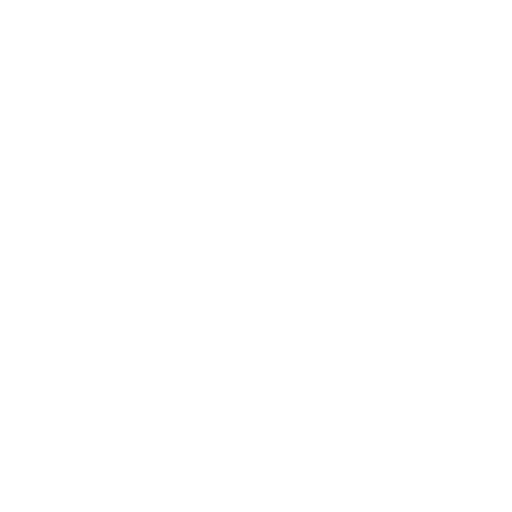
t = 0.00 s
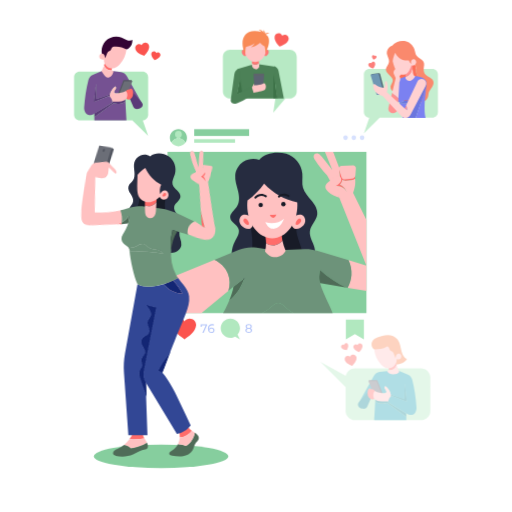
t = 1.80 s
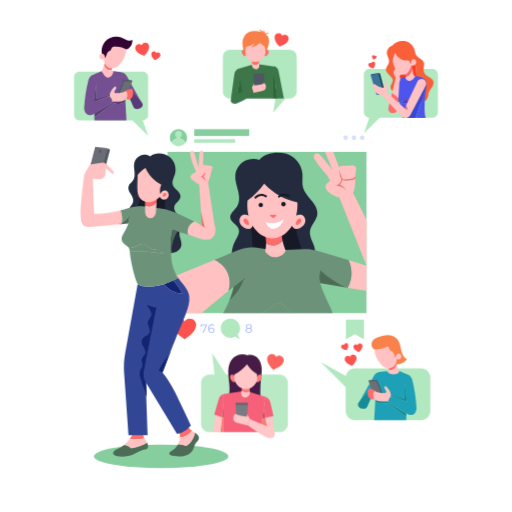
t = 2.36 s
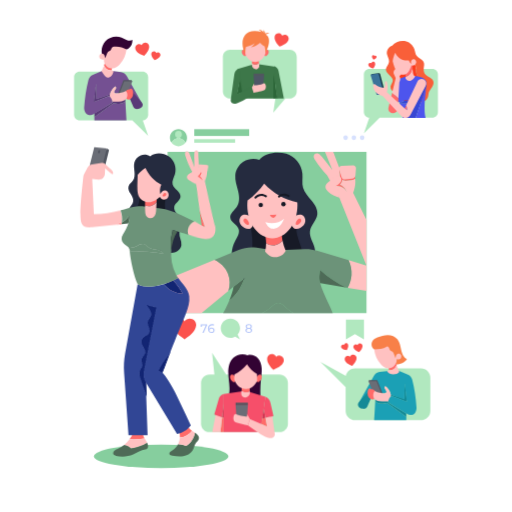
t = 2.93 s
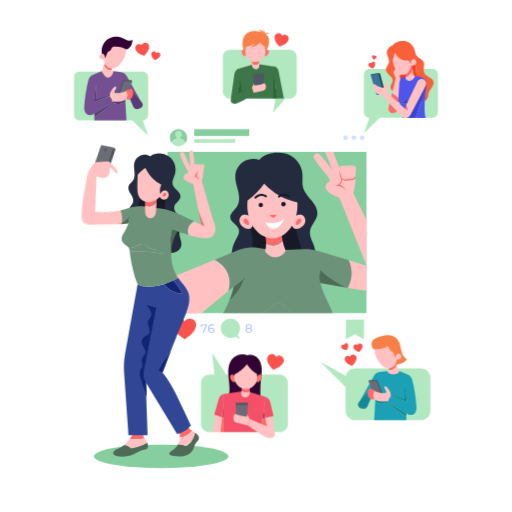
t = 4.05 s
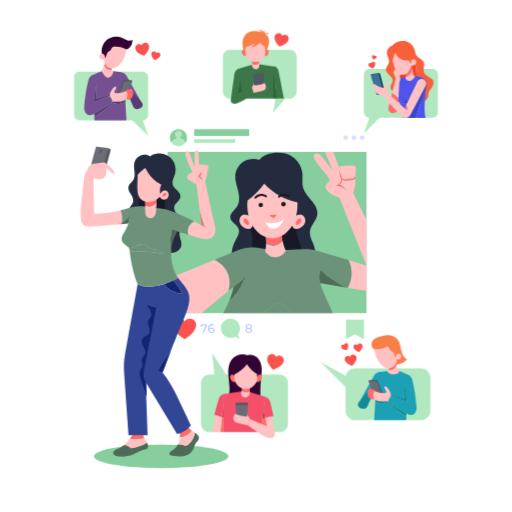
t = 5.18 s

The animated SVG that drew these frames (rendered in a browser with its animation timeline set to each time). Animation: 4 CSS @keyframes rules; one cycle of 6.30 s, repeats indefinitely.

<?xml version="1.0" encoding="utf-8"?>
<!-- Generator: Adobe Illustrator 26.0.1, SVG Export Plug-In . SVG Version: 6.00 Build 0)  -->
<svg version="1.1" xmlns="http://www.w3.org/2000/svg" xmlns:xlink="http://www.w3.org/1999/xlink" x="0px" y="0px"
	 viewBox="0 0 500 500" style="enable-background:new 0 0 500 500;" xml:space="preserve">
<style type="text/css">
	.st0{fill:#FFFFFF;}
	.st1{fill:#86CE9E;}
	.st2{fill:#171A26;}
	.st3{fill:#252B3F;}
	.st4{fill:#B1E8BF;}
	.st5{fill:#D7E1FE;}
	.st6{fill:#FB524D;}
	.st7{fill:none;}
	.st8{fill:#FFC1C1;}
	.st9{fill:#4E6B57;}
	.st10{fill:#6C9379;}
	.st11{fill:#FF6B69;}
	.st12{fill:#B4C5FA;}
	.st13{fill:#525660;}
	.st14{fill:#6A6D76;}
	.st15{fill:#122573;stroke:#122573;stroke-miterlimit:10;}
	.st16{fill:#122573;stroke:#122573;stroke-width:0.9793;stroke-miterlimit:10;}
	.st17{fill:#122573;}
	.st18{fill:#314695;}
	.st19{fill:#6C9379;stroke:#6C9379;stroke-width:0.4981;stroke-miterlimit:10;}
	.st20{fill:#745092;}
	.st21{fill:#593977;}
	.st22{fill:#320333;}
	.st23{fill:#1BA0B5;}
	.st24{fill:#148A96;}
	.st25{fill:#F88048;}
	.st26{fill:#3D7749;}
	.st27{fill:#2D6639;}
	.st28{fill:#4F5666;}
	.st29{fill:#F64F6A;}
	.st30{fill:#D33554;}
	.st31{fill:#FB3C1E;}
	.st32{fill:#F95F39;}
	.st33{fill:#4D55ED;}
	.st34{fill:#3746D3;}
	.st35{fill:#102C3F;}
	.st36{fill:#3C7299;}

	#React1, #React2, #React3, #React4, #React5{
		opacity: 0;
		animation: likers 0.9s forwards;
		
	}

	#React1{animation-delay: 1s;}

	#React2{animation-delay: 1.2s;}

	#React3{animation-delay: 1.4s;}

	#React4{animation-delay: 1.6s;}

	#React5{animation-delay: 1.8s;}


	#Girlhandmove{
		animation: GHR 4.5s infinite;
		transform-origin: 190px 224px;
	}

	#SelfieH{
		animation: GHL 3s infinite;
		transform-origin: 120px 224px;
	}


	@keyframes likers{
		from{
			opacity: 0;
		}
		to{
			opacity: 1;
		}
	}

	@keyframes Appear{
		from{
			transform: translateX(-15px);
			opacity: 0;
		}
		to{
			transform: translateX(0px);
			opacity: 1;
		}
	}

	@keyframes GHR{
		0%{
			transform: rotate(0deg);
		}
		50%{
			transform: rotate(8deg);
		}
		100%{
			transform: rotate(0deg);
		}
	}

	@keyframes GHL{
		0%{
			transform: rotate(0deg);
		}
		50%{
			transform: rotate(5deg);
		}
		100%{
			transform: rotate(0deg);
		}
	}


	#Mainposter{
		opacity:0;
		animation: Appear 2s forwards
	}
</style>
<g id="BACKGROUND">
</g>
<g id="OBJECTS">
	<g>
		<g id="Mainposter">
			<g>
				<rect x="154.74" y="119.88" class="st0" width="212.09" height="224.4"/>
				
					<rect x="182.07" y="129.86" transform="matrix(-1.836970e-16 1 -1 -1.836970e-16 487.7722 -33.7932)" class="st1" width="157.42" height="194.25"/>
				<g>
					<path class="st2" d="M298.35,244.4c-1.36-5.07-3.74-9.87-5.15-14.92c-1.41-5.05-0.56-10.83,1.98-15.5
						c-1.98-2.53-5.36-3.9-8.72-4.3c-3.37-0.4-6.78,0.04-10.14,0.48c-11.56,1.52-22.58,4.36-34.14,5.88
						c5.12,15.54,4.62,32.59-1.39,47.86c-1.16,2.95-2.27,5.94-3.25,8.95c7.24,4.35,16.32,6.88,24.55,7.61
						c11.12,0.98,22.32-3.25,32.16-8.94c-0.01-4.15,0.88-8.19,3.02-11.84C299.97,255.07,299.71,249.47,298.35,244.4z"/>
					<path class="st3" d="M309.88,209.68c0.68-5.05-2.32-9.82-5.58-13.74c-3.26-3.91-7.02-7.72-8.34-12.63
						c-1.2-4.45-0.2-9.18-0.62-13.77c-0.8-8.83-7.36-16.87-15.86-19.43c-8.49-2.56-20.7-0.99-26.24,5.94
						c-5.05-1.82-10.92-1.15-15.43,1.75c-4.51,2.9-7.56,7.97-8,13.31c-0.43,5.2,1.45,10.26,2.71,15.33
						c1.25,5.06,1.8,10.77-0.99,15.18c-2.39,3.77-7.17,6.79-6.58,11.21c0.61,4.53,6.55,6.47,8.09,10.77
						c1.44,4.03-1.45,8.15-3.43,11.94c-3.81,7.3-4.43,16.2-1.67,23.95c1.97,5.53,6.09,9.97,11.22,13.34c0.89-3.01,1.91-6,2.97-8.95
						c5.51-15.27,5.96-32.32,1.27-47.86c10.59-1.52,20.69-4.36,31.28-5.88c3.08-0.44,6.21-0.88,9.29-0.48
						c3.09,0.4,6.18,1.77,7.99,4.3c-2.33,4.67-3.11,10.45-1.81,15.5c1.3,5.05,3.47,9.85,4.72,14.92c1.25,5.07,1.48,10.67-0.99,15.27
						c-1.96,3.66-2.78,7.7-2.77,11.84c2.83-1.79,5.54-3.71,8.09-5.67c7.26-5.59,10.54-15.85,7.87-24.61
						c-1.57-5.16-5.02-10.07-4.33-15.42C303.51,219.93,309.08,215.55,309.88,209.68z"/>
				</g>
				<g>
					<g>
						<path class="st1" d="M173.06,135.13c0.25-0.04,0.43-0.25,0.43-0.5v-1.04h1.66v1.04c0,0.25,0.19,0.46,0.43,0.5
							c2.44,0.42,4.48,2.04,5.52,4.25c0.98-1.37,1.57-3.05,1.57-4.87c0-4.62-3.74-8.36-8.36-8.36c-4.62,0-8.36,3.74-8.36,8.36
							c0,1.82,0.59,3.49,1.57,4.87C168.58,137.17,170.62,135.55,173.06,135.13z"/>
						<path class="st4" d="M174.33,142.87c2.8,0,5.27-1.38,6.79-3.49c-1.04-2.21-3.08-3.83-5.52-4.25c-0.25-0.04-0.43-0.25-0.43-0.5
							v-1.04h-1.66v1.04c0,0.25-0.19,0.46-0.43,0.5c-2.44,0.42-4.48,2.04-5.52,4.25C169.06,141.49,171.53,142.87,174.33,142.87z"/>
					</g>
					<circle class="st4" cx="174.33" cy="131.2" r="3.31"/>
				</g>
				<rect x="189.72" y="126.15" class="st1" width="53.6" height="6.61"/>
				<rect x="189.72" y="135.9" class="st4" width="39.89" height="3.48"/>
				<g>
					<circle class="st5" cx="337.52" cy="134.49" r="2.23"/>
					<circle class="st5" cx="345.61" cy="134.49" r="2.23"/>
					<circle class="st5" cx="353.7" cy="134.49" r="2.23"/>
				</g>
				<path class="st6" d="M185.37,311.09c-2.1,0-3.95,1.05-5.07,2.65c-1.12-1.6-2.97-2.65-5.07-2.65c-3.42,0-6.19,2.77-6.19,6.19
					c0,0.27,0.02,0.54,0.06,0.8c0.59,6.07,7.64,10.94,11.21,13.32c3.56-2.37,10.62-7.25,11.21-13.32c0.03-0.26,0.06-0.53,0.06-0.8
					C191.56,313.86,188.79,311.09,185.37,311.09z"/>
				<path class="st4" d="M232.06,326.75c1.48-1.66,2.38-3.85,2.38-6.25c0-5.2-4.21-9.41-9.41-9.41s-9.41,4.21-9.41,9.41
					c0,5.2,4.21,9.41,9.41,9.41c1.69,0,3.28-0.45,4.65-1.23l4.76,2.72L232.06,326.75z"/>
				<polygon class="st4" points="355.43,331.4 346.64,326.27 337.85,331.4 337.85,312.15 355.43,312.15 				"/>
				<g>
					<path class="st7" d="M338.53,280.87c0.29,0.13,0.59,0.26,0.88,0.39c0.04-0.07,0.08-0.15,0.12-0.22L338.53,280.87z"/>
					<path class="st8" d="M343.27,268.69c-0.29,4.33-1.6,8.57-3.74,12.34l18.38,3.13V259.4l-17.49-5.27
						C342.59,258.64,343.6,263.7,343.27,268.69z"/>
					<path class="st9" d="M238.78,271.52l-10.65,8.32c-0.69,4.41-2.46,9.44-4.33,13.88C230.77,287.92,236.21,279.95,238.78,271.52z"
						/>
					<path class="st8" d="M222.61,267.14c-2.4-5.96-7.28-10.82-13.15-13.4l-45.94,18.79v33.17h33.27l26.33-21.73
						C224.87,278.51,224.75,272.45,222.61,267.14z"/>
					<path class="st10" d="M343.27,268.69c0.34-4.99-0.68-10.05-2.85-14.56l-30.95-9.32c-3.83-1.15-7.83-1.66-11.84-1.51
						l-29.62,1.14l-17.48-2.54c-5.88-0.85-11.88-0.12-17.38,2.13l-23.68,9.69c5.87,2.58,10.76,7.44,13.15,13.4
						c2.14,5.32,2.25,11.38,0.51,16.83l5.01-4.13l10.65-8.32c-2.57,8.43-8.02,16.4-14.98,22.2c-2.8,6.65-5.82,11.99-5.82,11.99
						h37.92c3.31-1.5,6.39-3.49,9.08-5.93c1.94-1.76,3.95-3.86,6.57-4.02c3.23-0.19,5.72,2.61,8.05,4.85
						c2.09,2.01,4.46,3.71,7.01,5.09h38.36c-1.98-5.68-10.9-22.27-12.14-29.21c-2.23-5.2,0-12.63,0-12.63
						c7.62,7.04,16.3,12.8,25.7,17.01l1,0.17C341.67,277.26,342.98,273.02,343.27,268.69z"/>
					<path class="st9" d="M312.83,276.49l25.7,4.38c-9.4-4.21-18.08-9.97-25.7-17.01C312.83,263.86,310.61,271.29,312.83,276.49z"/>
					<path class="st10" d="M271.55,295.76c-2.62,0.15-4.63,2.26-6.57,4.02c-2.69,2.44-5.77,4.43-9.08,5.93h30.71
						c-2.55-1.38-4.92-3.09-7.01-5.09C277.26,298.37,274.77,295.57,271.55,295.76z"/>
				</g>
				<g>
					<g>
						<path class="st11" d="M268.11,239.49c2.82-0.36,5.36-1.97,7.36-3.99c0.16-0.16,0.29-0.34,0.44-0.5
							c-0.63-3.18-0.88-6.41-0.52-9.53c-5.12,0.05-12.41,0.35-17.53,0.4c1.34,3.67,2.01,7.57,2.02,11.48
							C262.34,238.89,265.25,239.85,268.11,239.49z"/>
						<path class="st8" d="M275.47,235.5c-1.99,2.03-4.54,3.64-7.36,3.99c-2.87,0.36-5.77-0.61-8.23-2.15
							c0.01,2.74-0.29,5.48-0.95,8.15c2.16,3.5,6.06,5.8,10.17,5.65c4.11-0.15,8.05-2.63,9.95-6.27c-1.33-3.11-2.46-6.46-3.15-9.87
							C275.76,235.16,275.63,235.34,275.47,235.5z"/>
					</g>
					<g>
						<g>
							<g>
								<path class="st8" d="M238.76,222.56c2,1.04,4.59,1.42,6.43,0.11c1.26-0.89,1.95-2.45,2.02-3.99
									c0.07-1.54-0.42-3.07-1.14-4.43c-0.84-1.59-2.03-3.02-3.59-3.91c-1.56-0.89-3.51-1.17-5.18-0.5
									c-2.49,0.99-3.84,3.99-3.38,6.63C234.39,219.12,236.38,221.32,238.76,222.56z"/>
								<path class="st11" d="M242.38,219.54c-0.52,0-1.2-0.19-1.8-0.5c-1.46-0.76-2.54-2.03-2.75-3.25
									c-0.17-0.98,0.37-2.04,0.94-2.27c0.14-0.06,0.31-0.08,0.5-0.08c0.4,0,0.86,0.13,1.25,0.35c0.77,0.44,1.47,1.24,2.05,2.32
									c0.48,0.9,0.71,1.73,0.68,2.39c-0.02,0.5-0.24,0.86-0.35,0.94C242.81,219.5,242.62,219.54,242.38,219.54L242.38,219.54z"/>
							</g>
							<g>
								<path class="st8" d="M293.29,222.56c-2,1.04-4.59,1.42-6.43,0.11c-1.26-0.89-1.95-2.45-2.02-3.99
									c-0.07-1.54,0.42-3.07,1.14-4.43c0.84-1.59,2.03-3.02,3.59-3.91c1.56-0.89,3.51-1.17,5.18-0.5
									c2.49,0.99,3.84,3.99,3.38,6.63C297.66,219.12,295.67,221.32,293.29,222.56z"/>
								<path class="st11" d="M289.67,219.54c0.52,0,1.2-0.19,1.8-0.5c1.46-0.76,2.54-2.03,2.75-3.25c0.17-0.98-0.37-2.04-0.94-2.27
									c-0.14-0.06-0.31-0.08-0.5-0.08c-0.4,0-0.86,0.13-1.25,0.35c-0.77,0.44-1.47,1.24-2.05,2.32c-0.48,0.9-0.71,1.73-0.68,2.39
									c0.02,0.5,0.24,0.86,0.35,0.94C289.24,219.5,289.43,219.54,289.67,219.54L289.67,219.54z"/>
							</g>
						</g>
						<g>
							<path class="st8" d="M258.01,179.26c-4.48,6.32-9.98,11.9-16.2,16.52c-0.18,1.57-0.28,3.18-0.28,4.81
								c0,17.71,10.96,32.07,24.48,32.07c13.52,0,24.48-14.36,24.48-32.07c0-0.99-0.04-1.98-0.11-2.95
								C278.05,194.96,266.68,188.51,258.01,179.26z"/>
							<g>
								<circle class="st2" cx="254.69" cy="200.15" r="2.17"/>
								<circle class="st2" cx="276.82" cy="199.3" r="2.17"/>
								<path class="st11" d="M269.99,209.66c-2.15,0.08-4.29,0.17-6.44,0.25c0.4,0.68,0.69,1.35,1.28,1.88
									c0.59,0.53,1.36,0.89,2.15,0.84c0.74-0.05,1.41-0.47,1.92-1C269.42,211.09,269.62,210.3,269.99,209.66z"/>
								<path class="st0" d="M277.64,213.54c-4.95,4.3-12.31,5.63-18.45,3.33c1.42,3.14,3.7,6.14,7.13,6.49
									c2.66,0.27,5.28-1.06,7.18-2.95C275.41,218.53,276.38,215.9,277.64,213.54z"/>
								<g>
									<path class="st2" d="M250.14,193.65c2.43-2.79,6.08-3.24,9.12-1.14c1.05,0.73,2.04-0.99,1-1.71
										c-3.73-2.58-8.55-1.97-11.52,1.45C247.91,193.21,249.3,194.62,250.14,193.65L250.14,193.65z"/>
								</g>
								<g>
									<path class="st2" d="M273.15,192.72c2.4-2.22,5.62-2.32,8.25-0.46c1.05,0.74,2.03-0.98,1-1.71
										c-3.37-2.39-7.64-2.01-10.65,0.77C270.81,192.19,272.21,193.58,273.15,192.72L273.15,192.72z"/>
								</g>
							</g>
						</g>
					</g>
				</g>
				<g>
					<g>
						<path class="st11" d="M334.71,183.32c2.02,1.2,3.62,3.08,4.48,5.26c-1.12-3.67-3.87-6.94-7.34-8.57
							c1.54-1.02,2.47-2.88,2.45-4.73c0.62,0.7,1.46,1.12,2.39,1.19c1.47,0.1,2.93-0.21,4.4-0.26c1.48-0.05,2.98-0.17,4.33-0.78
							c0.55-0.25,1.06-0.59,1.49-1.01l-0.84-8.18l-14.66-0.22l0.74,7.76l-7.63,6.6l1.63,2.99l1.89-1.79
							C330.37,181.29,332.69,182.12,334.71,183.32z"/>
						<path class="st8" d="M331.41,166.03l14.66,0.22l-0.18-1.7l-13.75,1.36l-6.69-17.62h-8.05l7.3,17.81
							c-3.39-4.27-6.79-8.54-10.18-12.82c-0.94-1.18-1.92-2.4-3.27-3.07c-1.35-0.67-3.18-0.62-4.17,0.52
							c-0.71,0.82-0.83,2.02-0.57,3.07c0.26,1.05,0.85,1.99,1.45,2.89c3.38,5.13,7.3,10.11,11.56,14.54l5,9.16l7.63-6.6
							L331.41,166.03z"/>
						<path class="st8" d="M344.91,188.32l0.95-2.97c1.09-3.43,1.46-7.05,1.09-10.62l-0.03-0.3c-0.44,0.41-0.95,0.76-1.49,1.01
							c-1.35,0.61-2.85,0.73-4.33,0.78c-1.48,0.05-2.93,0.36-4.4,0.26c-0.93-0.07-1.77-0.49-2.39-1.19c0.01,1.85-0.92,3.7-2.45,4.73
							c3.47,1.64,6.22,4.91,7.34,8.57c-0.86-2.18-2.46-4.06-4.48-5.26c-2.02-1.2-4.34-2.02-6.67-1.73l-1.89,1.79l5.25,9.61
							l26.5,66.41v-44.62L344.91,188.32z"/>
					</g>
					<path class="st8" d="M331.41,166.03l2.18,6.89c0.46,1.47,1.89,2.41,3.43,2.27l6.79-0.66c1.79-0.17,3.19-1.61,3.33-3.4
						l0.52-6.84c0.12-1.63-1.22-3-2.85-2.91l-11.34,0.64c-1.45,0.08-2.5,1.41-2.25,2.83L331.41,166.03z"/>
					<path class="st8" d="M331.41,192.99c-3.91-1.11-7.75-3.04-10.78-5.74c-1.5-1.34-2.95-3.1-2.79-5.1
						c0.15-1.85,1.63-3.29,3.05-4.49c1.77-1.5,3.59-2.92,5.48-4.27c1.48-1.06,3.31-2.11,5.01-1.46c2.01,0.76,2.48,3.6,1.48,5.5
						c-1,1.9-2.95,3.08-4.81,4.15L331.41,192.99z"/>
				</g>
				<g>
					<path class="st12" d="M202.32,316.71v0.81l-3.36,7.51h-1.26l3.29-7.29h-3.8v1.49h-1.14v-2.52H202.32z"/>
					<path class="st12" d="M209.57,322.5c0,1.61-1.3,2.63-2.95,2.63c-2.23,0-3.49-1.5-3.49-4.15c0-2.84,1.6-4.36,3.93-4.36
						c0.78,0,1.53,0.15,2.07,0.49l-0.45,0.93c-0.43-0.29-1-0.39-1.59-0.39c-1.69,0-2.77,1.06-2.77,3.14c0,0.1,0,0.19,0.01,0.3
						c0.48-0.71,1.36-1.09,2.39-1.09C208.37,319.98,209.57,320.97,209.57,322.5z M208.42,322.55c0-0.97-0.74-1.6-1.9-1.6
						c-1.13,0-1.91,0.7-1.91,1.62c0,0.86,0.69,1.6,1.97,1.6C207.66,324.16,208.42,323.54,208.42,322.55z"/>
				</g>
				<g>
					<path class="st12" d="M246.3,322.68c0,1.51-1.28,2.45-3.32,2.45c-2.02,0-3.29-0.94-3.29-2.45c0-0.95,0.52-1.65,1.46-2.01
						c-0.76-0.36-1.16-0.97-1.16-1.79c0-1.39,1.2-2.26,3-2.26c1.81,0,3.02,0.87,3.02,2.26c0,0.82-0.42,1.44-1.18,1.79
						C245.77,321.04,246.3,321.73,246.3,322.68z M245.11,322.64c0-0.92-0.81-1.49-2.13-1.49c-1.32,0-2.1,0.57-2.1,1.49
						c0,0.94,0.78,1.52,2.1,1.52C244.3,324.16,245.11,323.58,245.11,322.64z M241.16,318.92c0,0.82,0.68,1.33,1.82,1.33
						c1.15,0,1.85-0.51,1.85-1.33c0-0.83-0.74-1.34-1.85-1.34C241.86,317.58,241.16,318.09,241.16,318.92z"/>
				</g>
			</g>
			<g>
				<ellipse class="st1" cx="157.39" cy="445.57" rx="65.64" ry="11.47"/>
				<g>
					<g>
						<path class="st3" d="M175.26,227.49c0.23-1.81,1.14-3.45,1.8-5.16c0.89-2.3,0.94-5.28-0.07-7.56
							c-1.03-2.32-2.95-4.11-4.52-6.12c-1.56-2.01-2.83-4.56-2.21-7.02c0.92-3.68,5.63-5.67,6.02-9.45
							c0.25-2.46-1.48-4.66-3.25-6.38c-1.78-1.72-3.81-3.43-4.44-5.82c-0.89-3.38,1.28-6.7,2.3-10.05
							c1.89-6.23-0.68-13.54-6.05-17.22c-5.37-3.67-13-4.13-18.12-0.11c-2.7-1.74-6.24-2.11-9.23-0.95c-3,1.16-5.37,3.8-6.2,6.91
							c-0.77,2.91-0.24,5.98,0.05,8.97c0.29,2.99,0.26,6.24-1.43,8.72c-1.3,1.91-3.5,3.22-4.27,5.4c-0.89,2.52,0.42,5.25,1.82,7.53
							c1.39,2.28,2.97,4.76,2.6,7.4c-0.36,2.59-2.48,4.53-3.75,6.82c-2.8,5.02-0.58,9.37,2,13.77c1.05,1.79,1.1,3.46,1.41,5.48
							c0.41,2.66,1.52,5.16,3.12,7.32c2.4,3.22,5.71,5.64,9.13,7.75c4.94,3.05,10.21,5.56,15.69,7.48c3.7,1.29,7.66,2.32,11.51,1.6
							s7.54-3.63,8-7.52C177.63,235.3,174.76,231.47,175.26,227.49z M133.36,206.64c1.67-3.35,3.37-6.79,3.86-10.5
							c0.61-4.67-0.76-9.35-2.11-13.87c7.74,5.56,17.61,8.62,27.15,8.62c-3.27,6.4-2.91,14.37,1.27,20.21
							C153.68,211.83,142.41,210.58,133.36,206.64z"/>
						<path class="st2" d="M163.39,190.89c-10.39,0-21.14-3.06-29.58-8.62c1.47,4.51,2.96,9.19,2.3,13.87
							c-0.53,3.72-2.38,7.15-4.2,10.5c9.85,3.94,22.14,5.19,32.86,4.47C160.21,205.26,159.83,197.3,163.39,190.89z"/>
					</g>
					<g id="SelfieH">
						<g>
							<polygon class="st13" points="104.19,145.01 103.93,146.07 94.32,145.04 87.77,171.57 99.55,174.48 106.5,146.35 							"/>
							<polygon class="st14" points="97.24,173.14 85.46,170.23 92.01,143.7 104.19,145.01 							"/>
							<path class="st13" d="M97.8,148.43c-0.21,0.85-0.85,1.43-1.42,1.29c-0.58-0.14-0.87-0.95-0.66-1.8
								c0.21-0.85,0.85-1.43,1.42-1.29C97.71,146.77,98.01,147.58,97.8,148.43z"/>
						</g>
						<g>
							<path class="st11" d="M116.47,218.43c-0.8,0.37-1.62,0.7-2.44,1.02l4.63-0.47c0.14-0.61,0.23-1.24,0.32-1.86
								C118.16,217.59,117.32,218.03,116.47,218.43z"/>
							<path class="st8" d="M118.98,217.11c0.55-3.93,0.12-7.99-1.25-11.71c-8.79,2.25-16.75,3.51-26.06,3.82l-1.59-34.42l5.94,0.59
								c1.05,0.1,2.11-0.11,3.05-0.61l0.53-0.29c1.63-0.88,2.68-2.54,2.78-4.39l0.3-5.65c1.71,1.51,3.42,3.02,5.13,4.53
								c0.73,0.64,1.72,1.32,2.58,0.87c0.27-0.81,0.07-1.71-0.35-2.45c-0.41-0.74-1.02-1.35-1.63-1.96
								c-1.79-1.78-3.74-3.47-5.6-5.21c-0.94-0.88-2.24-1.27-3.52-1.08l-9.33,1.39c-1.87,0.28-3.5,1.42-4.39,3.08l-3.47,6.4
								c-0.37,0.68-0.6,1.42-0.69,2.19c-0.6,5.35-3.01,27.66-2.87,36.64c0.16,10.24,1.31,13.87,11.51,13.05l23.98-2.45
								c0.82-0.31,1.64-0.65,2.44-1.02C117.32,218.03,118.16,217.59,118.98,217.11z"/>
						</g>
					</g>
					<g>
						<g>
							<path class="st11" d="M141.17,428.22c-0.15-0.26-0.3-0.52-0.43-0.79c-0.87-1.77-1.37-3.86-0.68-5.7
								c-3.47,0.24-6.8,1.38-10.27,1.62c-0.89,1.99-2,3.86-3.3,5.61C131.39,429.19,136.31,428.94,141.17,428.22z"/>
							<path class="st8" d="M143.59,432.3c-0.73-1.4-1.65-2.7-2.42-4.08c-4.85,0.72-9.78,0.97-14.68,0.74
								c-1.51,2.03-3.28,3.87-5.25,5.46c2.49,0.48,4.84,1.72,6.57,3.57C133.59,437.36,138.8,435.41,143.59,432.3z"/>
							<path class="st9" d="M143.72,432.53c-0.04-0.08-0.09-0.15-0.13-0.23c-4.8,3.1-10,5.06-15.78,5.68
								c-1.74-1.85-4.08-3.09-6.57-3.57c-1.97,1.6-4.14,2.96-6.46,4c-1.17,0.53-2.42,1.01-3.32,1.93c-0.9,0.92-1.33,2.46-0.58,3.51
								c0.53,0.74,1.47,1.05,2.35,1.26c5.55,1.34,11.52,0.89,16.8-1.27c3.92-1.61,7.67-4.16,11.74-4.84
								c1.75-0.29,2.99-1.85,2.77-3.62C144.42,434.36,144.13,433.35,143.72,432.53z"/>
						</g>
						<g>
							<path class="st9" d="M192.47,424.29c-0.65-0.66-1.4-1.21-2.17-1.73c-0.9,5.22-3.98,10.11-8.4,13.02
								c-2.47-1.26-5.23-1.9-8-1.95c-1.29,2.52-3.22,4.7-5.67,6.13c-0.75,0.43-1.54,0.82-2.14,1.44c-0.6,0.62-0.95,1.57-0.6,2.36
								c0.44,0.98,1.67,1.25,2.74,1.4c3.55,0.49,7.15,0.97,10.7,0.44c3.54-0.54,7.07-2.24,8.98-5.28c1.16-1.85,1.65-4.04,2.53-6.04
								c0.55-1.25,1.35-2.49,2.4-3.35c1.47-1.2,1.83-3.31,0.84-4.93C193.33,425.26,192.94,424.76,192.47,424.29z"/>
							<path class="st11" d="M187.38,420.63c-0.01-0.01-0.02-0.01-0.03-0.02c-1.71-1.23-3.3-2.92-3.53-5.02
								c-2.85,1.72-6.17,3.92-9.03,5.64c0.73,1.92,0.99,3.98,0.85,6.02c2.29-0.21,4.54-0.9,6.55-2.02
								C184.23,424.09,186,422.5,187.38,420.63z"/>
							<path class="st8" d="M190.3,422.56c-0.96-0.65-1.97-1.26-2.91-1.93c-1.38,1.87-3.16,3.46-5.19,4.6
								c-2.01,1.12-4.25,1.81-6.55,2.02c-0.14,2.21-0.74,4.4-1.76,6.38c2.77,0.05,5.53,0.69,8,1.95
								C186.32,432.67,189.39,427.79,190.3,422.56z"/>
						</g>
						<g>
							<path class="st15" d="M140.49,362.8l12.18-62.45l-9.91-2.64c1.5,1.45,2.64,3.3,3.66,5.12c1.02,1.82,1.48,4.07,0.74,6.02
								c-0.7,1.83-2.36,3.22-2.85,5.12c-0.94,3.64,2.79,7.51,1.3,10.97c-1.28,2.96-5.6,3.54-7.03,6.44
								c-0.9,1.83-0.35,4.05,0.54,5.88c0.89,1.84,2.1,3.55,2.56,5.54c0.95,4.1-4.05,5.41-3.44,9.82c0.21,1.49,0.93,2.93,0.73,4.42
								c-0.22,1.67-1.54,2.95-2.23,4.49c-1.13,2.52-0.46,5.44,0.31,8.09c1.52,5.22,3.41,10.33,5.62,15.29l-0.41-11.73l-0.24-0.43
								C140.38,369.7,139.83,366.19,140.49,362.8z"/>
							<path class="st16" d="M158.3,363.75c1.76-4.27,4.28-11.03,6.85-17.98c-4.28,4.88-7.87,10.51-10.42,16.16L158.3,363.75z"/>
							<g>
								<path class="st17" d="M178.19,286.66c-2.43-4.65-5.52-8.95-9.13-12.76c-2.85,1.31-5.97,2.52-9.19,3.5
									C164.26,282.91,171.09,286.43,178.19,286.66z"/>
								<path class="st18" d="M176.75,395.29c-5.17-10.98-10.35-22.37-18.3-31.54l-3.71-1.82c2.66-5.65,6.4-11.29,10.86-16.16
									c3.1-8.01,6.27-16.27,8.39-21.19c2.62-6.1,5.24-12.21,7.57-18.43c2.03-5.41,3.87-11.12,3.18-16.85
									c-0.84-6.91-6.64-12.07-10.78-17.89c-1.5,0.85-3.15,1.69-4.9,2.49c3.6,3.81,6.69,8.11,9.13,12.76
									c-7.1-0.24-13.93-3.76-18.32-9.26c-9.06,2.76-18.87,3.7-25.52-0.01l-12.24,68.04c-1.08,6.02-1.41,12.15-0.99,18.25
									l4.31,61.31h18.66l-1.41-40.11c-2.22-4.96-4.1-10.07-5.62-15.29c-0.77-2.65-1.44-5.57-0.31-8.09
									c0.69-1.54,2.01-2.82,2.23-4.49c0.2-1.49-0.52-2.93-0.73-4.42c-0.61-4.41,4.38-5.72,3.44-9.82
									c-0.46-1.99-1.67-3.7-2.56-5.54c-0.89-1.84-1.44-4.05-0.54-5.88c1.43-2.9,5.75-3.47,7.03-6.44
									c1.49-3.45-2.24-7.33-1.3-10.97c0.49-1.9,2.16-3.28,2.85-5.12c0.74-1.95,0.28-4.2-0.74-6.02c-1.02-1.82-2.16-3.66-3.66-5.12
									l9.91,2.64l-12.18,62.45c-0.66,3.39-0.11,6.91,1.55,9.94l0.24,0.43l30.53,50.56c5.3-0.71,10.22-3.95,13.48-8.2
									C183.1,408.78,179.93,402.03,176.75,395.29z"/>
							</g>
						</g>
					</g>
					<g>
						<path class="st9" d="M125.76,211.02c-1.76,2.52-4.13,4.53-6.78,6.09c-0.09,0.62-0.18,1.24-0.32,1.86l6.6-0.68
							C126.26,215.23,125.76,211.02,125.76,211.02z"/>
						<path class="st19" d="M159.49,247.63c-0.84-2.43-3.61-3.55-6.14-3.93c-2.52-0.38-5.22-0.36-7.41-1.68
							c-1.79-1.08-3.1-2.99-5.09-3.59c-2.69-0.81-5.36,1.04-7.92,2.2c-2.16,0.97-4.51,1.46-6.88,1.47c0.43,0.69,0.7,1.49,0.75,2.33
							c0.02,0.27,0.04,0.57,0.06,0.87C137.68,244.71,148.86,246.11,159.49,247.63z"/>
						<path class="st10" d="M184.16,222.3c0.92-2.65,3-4.85,5.56-5.98c-4.08-2.02-8.15-4.04-12.23-6.06
							c-4.19-2.08-8.54-3.84-13.03-5.14c-5.92-1.72-12.35-2.9-18.34-1.52c-3.85-2.16-8.48-2.53-12.86-1.99
							c-4.38,0.54-8.6,1.93-12.86,3.1c-0.9,0.25-1.79,0.47-2.67,0.7c1.37,3.72,1.8,7.78,1.25,11.71c2.65-1.56,5.02-3.57,6.78-6.09
							c0,0,0.5,4.21-0.5,7.26c0,0-1.69,5.81-5.24,10.67c-1.9,2.6-1.79,6.17,0.43,8.51c0.96,1.01,2.14,2.02,3.57,2.9
							c0.73,0.44,1.34,1.04,1.78,1.74c2.38-0.01,4.76-0.5,6.93-1.47c2.58-1.15,5.27-3,7.98-2.2c2.01,0.6,3.33,2.51,5.13,3.59
							c2.2,1.32,4.92,1.3,7.46,1.68c2.54,0.38,5.33,1.51,6.18,3.93c-10.7-1.52-21.97-2.92-32.86-2.32
							c0.62,7.44,3.92,24.48,7.72,32.09c10.46,5.83,28.76,0.16,39.61-5.99c-0.86-1.2-1.65-2.43-2.3-3.71
							c-3.67-7.18-5.15-15.48-4.41-23.56c-0.37-1.74-0.56-3.52-0.6-5.28c-0.1-4.81,1-9.53,1.92-14.25l4.58,1.49
							c0,0,5.04,1.63,11.16,3.27C183.45,227.12,183.37,224.57,184.16,222.3z"/>
						<path class="st9" d="M166.65,238.86c0.04,1.77,0.23,3.55,0.6,5.28c0.58-6.39,2.54-12.63,5.91-18.05l-4.58-1.49
							C167.65,229.33,166.54,234.05,166.65,238.86z"/>
					</g>
					<g>
						<g>
							<path class="st11" d="M147.58,201.11c2.16-0.58,4.07-2,5.3-3.87c0.09-1.77,0.19-3.53,0.28-5.3
								c-3.44,1.67-7.63,2.86-11.46,2.9c-0.05,1.95-0.1,3.89-0.11,5.84C143.47,201.47,145.61,201.64,147.58,201.11z"/>
							<path class="st8" d="M147.58,201.11c-1.97,0.53-4.11,0.36-5.99-0.43c-0.01,1.91,0.02,3.83,0.14,5.74
								c0.09,1.49,0.25,3.04,1.04,4.31c0.74,1.19,2.01,2.03,3.4,2.24c1.38,0.21,2.85-0.21,3.91-1.13c1.97-1.71,2.25-4.61,2.39-7.21
								c0.13-2.46,0.26-4.92,0.4-7.38C151.64,199.11,149.74,200.53,147.58,201.11z"/>
						</g>
						<path class="st8" d="M141.98,163.98c-2.94,1.82-5.53,4.19-7.6,6.95c-0.28,15.25-2.01,23.01,8.14,26.23
							c6.19,2.06,13.54-4.95,13.54-4.95c0.8,1.39,2.27,2.65,3.88,2.68c1.61,0.03,3.2-0.84,4.05-2.2c0.85-1.36,0.93-3.17,0.2-4.6
							c-0.53-1.03-1.48-1.87-2.62-2.1c-1.11-0.23-2.3,0.13-3.19,0.83c-0.89,0.7-1.49,1.72-1.84,2.8c-0.65-3.16-0.52-6.5,0.97-9.36
							C150.84,177.01,144.96,170.77,141.98,163.98z"/>
						<path class="st11" d="M158.77,190.81c0.2-0.52,0.41-1.05,0.74-1.5c0.34-0.45,0.82-0.81,1.37-0.89c0.55-0.08,1.17,0.19,1.4,0.7
							c0.19,0.43,0.09,0.94-0.14,1.36c-0.55,1.01-1.82,1.56-2.94,1.27c-0.2-0.05-0.42-0.15-0.51-0.35
							C158.63,191.22,158.7,191,158.77,190.81z"/>
					</g>
					<g id="Girlhandmove">
						<path class="st11" d="M193.7,205.1l2.95,14.65l3.25,1.36C198.48,218.01,195.77,210.75,193.7,205.1z"/>
						<path class="st8" d="M209.68,219.03c-1.98-5.2-12.84-42.83-12.84-42.83c1.52-3.78,2.06-8.32,1.32-12.33
							c-2.72-0.14-5.4-0.03-8.13-0.17c-0.45-4.54-0.89-9.08-1.34-13.62c-0.07-0.67-0.14-1.35-0.43-1.95
							c-0.29-0.6-0.86-1.12-1.53-1.16c-0.8-0.05-1.51,0.61-1.79,1.36c-0.28,0.75-0.24,1.58-0.18,2.39
							c0.28,4.32,0.64,8.65,0.91,12.97c-1.76-4.11-3.52-8.23-5.27-12.34c-0.34-0.81-0.71-1.63-1.34-2.23
							c-0.64-0.6-1.64-0.9-2.41-0.49c-0.65,0.35-0.98,1.11-1,1.85c-0.02,0.73,0.22,1.44,0.46,2.14c1.85,5.24,4.65,10.32,7.57,15.05
							l4.95,12.26l5.07,25.2c2.07,5.65,4.78,12.91,6.2,16.01l-3.25-1.36c-2.31-1.14-4.61-2.29-6.92-3.43
							c-2.56,1.13-4.64,3.34-5.56,5.98c-0.79,2.27-0.71,4.82,0.15,7.06c5.68,1.52,12.29,3.05,16.7,3.29
							C210.18,233.15,211.66,224.23,209.68,219.03z"/>
						<path class="st11" d="M191.52,165.92c1.1,0.29,1.66,1.6,1.51,2.73c-0.16,1.13-0.84,2.1-1.5,3.03
							c1.49,1.03,2.54,2.66,2.88,4.44c-1.28-2.33-3.93-3.79-6.57-3.95C189.68,170.56,190.68,168.22,191.52,165.92z"/>
						<path class="st8" d="M189.7,160.32l0.39,5.39c0.08,1.17,1.02,2.11,2.19,2.19l4.09,0.28c1.17,0.08,2.2-0.78,2.34-1.95
							l0.49-4.23c0.1-0.89-0.59-1.68-1.49-1.68H189.7z"/>
						<path class="st8" d="M188.63,179.9c-2.34-0.78-4.57-1.89-6.72-3.1c-1.25-0.71-2.58-1.67-2.76-3.09
							c-0.12-0.94,0.32-1.87,0.95-2.57c0.63-0.7,1.45-1.2,2.25-1.69c1.81-1.1,3.61-2.21,5.42-3.31c0.6-0.37,1.22-0.74,1.9-0.91
							c0.69-0.17,1.47-0.11,2.02,0.33c0.7,0.56,0.86,1.59,0.63,2.46c-0.23,0.86-0.78,1.6-1.32,2.32c-1,1.32-1.99,2.63-2.99,3.95
							L188.63,179.9z"/>
					</g>
				</g>
			</g>
		</g>
		<g id="React1">
			<g>
				<path class="st4" d="M144.67,112.09V75.27c0-2.98-2.42-5.39-5.39-5.39H77.74c-2.98,0-5.39,2.42-5.39,5.39v36.83
					c0,2.98,2.42,5.39,5.39,5.39h51.47l15.45,15.28l-5.25-15.29C142.33,117.4,144.67,115.02,144.67,112.09z"/>
				<g>
					<path class="st20" d="M114.94,101.31l-4.06-0.67l-18.73,13.75v3.1h31.34c0,0-0.59-9.43-1.03-18.57l-1.2,0.88
						C119.44,101.13,117.16,101.68,114.94,101.31z"/>
					<path class="st21" d="M94.02,96.81l-0.25-15.23l-2.11,17.83l15.11-5.94c0,0,3.47,3.96,2.97,6.68l-17.6,10.65v3.59l18.73-13.75
						l4.06,0.67c2.22,0.36,4.5-0.18,6.31-1.51l1.2-0.88c-0.07-1.39-0.13-2.77-0.19-4.11l-13.52-2.83L94.02,96.81z"/>
					<path class="st21" d="M107.28,92.46l-13.26,4.35l-0.25-15.23l-2.11,17.83l15.11-5.94c0,0,0.12,0.14,0.32,0.38l0,0
						C107.12,93.39,107.19,92.92,107.28,92.46z"/>
					<path class="st20" d="M131.79,103l6.56-2.6l-14.56-26.2c-1.17-2.1-3.28-3.52-5.67-3.8l-7.24-0.86l-11.76-0.09l-0.44,0.18
						l-8.05,3.38c-2.12,0.89-3.69,2.72-4.26,4.95c-2.26,8.82-3.59,17.91-4.19,26.97c-0.11,1.69,0.22,3.4,1.07,4.86
						c2.11,3.61,5.47,2.94,8.9,1.02l17.6-10.65c0.06-0.34,0.06-0.69,0.02-1.06c-0.26-2.03-1.95-4.34-2.67-5.24
						c-0.19-0.24-0.32-0.38-0.32-0.38l-15.11,5.94l2.11-17.83l0.25,15.23l13.26-4.35c0.68-3.35,2.89-6.71,5.35-8.16
						c2.56,2.31-2.48,4.38-0.83,6.27c1.54,1.78,8.09-0.31,10.26-1.31c-0.06-2.05-0.09-3.82-0.07-5.09L131.79,103z"/>
					<path class="st21" d="M129.11,89.64c2.82,3.08,5.64,6.16,8.46,9.23c0.79,0.86,1.61,1.79,1.77,2.94c0.16,1.14-0.4,2.3-1.25,3.06
						c-0.85,0.77-1.97,1.19-3.1,1.41c-1.05,0.21-2.2,0.24-3.13-0.28c-1.09-0.61-1.66-1.83-2.16-2.98c-1.21-2.76-2.41-5.52-3.62-8.28
						C127.35,93.44,128.61,91.38,129.11,89.64z"/>
					<g>
						<path class="st22" d="M100.57,55.95c-2.5-5.13-1.49-11.77,2.43-15.92c3.92-4.16,10.48-5.56,15.75-3.36
							c1.75,0.73,3.34,1.8,5.12,2.46c1.78,0.65,3.89,0.82,5.47-0.21c0.09,7.5-5.86,9.34-5.86,9.34l-14.85,6.08l-5.32,5.45
							l-1.92-3.66L100.57,55.95z"/>
						<g>
							<path class="st11" d="M109.36,68.6c-0.18-0.33-0.26-0.72-0.19-1.12c0.18-0.96,0.35-1.94,0.57-2.88
								c-2.4-0.87-5.19-3-6.96-4.84c-0.33,1.41-0.75,2.8-1.24,4.17C103.21,67.72,105.7,69.19,109.36,68.6z"/>
							<path class="st8" d="M109.36,68.6c-3.66,0.58-6.15-0.88-7.82-4.66c-0.67,1.89-1.47,3.74-2.42,5.51
								c0.86,1.2,1.62,2.49,2.48,3.7c1.03,1.44,2.2,2.99,4.45,2.6c0.7-0.12,1.36-0.44,1.91-0.88c1.65-1.34,2.3-3.36,2.91-5.32
								c-0.13-0.04-0.29-0.08-0.48-0.13C109.94,69.29,109.58,68.99,109.36,68.6z"/>
						</g>
						<path class="st8" d="M123.48,48.25c-0.54,5.31-2.8,10.43-6.37,14.39c-2.21,2.45-5.1,4.56-8.61,4.13
							c-1.82-0.23-3.51-1.14-4.74-2.5c-1.53-1.71-2.61-4.12-2.18-6.35c-1.43,0.65-3.33,0.18-4.18-1.14
							c-1.11-1.72-0.04-4.63,2.47-4.37c1.12,0.12,1.99,1,2.23,2.1c0.18,0.82,0.48,1.44,0.64,2.29c0.6-1.69,1.29-3.35,1.93-5.02
							c0.33-0.86,1.02-1.53,1.9-1.81c0.01,0,0.02-0.01,0.03-0.01c0.91-0.29,1.63-1,1.93-1.9c0.05-0.15,0.1-0.29,0.15-0.44
							c0.37-1.08,1.31-1.85,2.44-2.02C115.27,44.97,120.04,46.09,123.48,48.25z"/>
					</g>
					<g>
						<polygon class="st13" points="129.19,79.35 128.42,78.29 120.5,78.29 115.23,91.54 123.04,90.8 127.64,80.11 						"/>
						<polygon class="st14" points="116,92.6 121.26,79.35 129.19,79.35 123.8,91.85 						"/>
					</g>
					<path class="st11" d="M122.57,89.88c0.17-0.89,0.72-1.69,1.49-2.17c0.77-0.48,1.74-0.62,2.61-0.37
						c0.08-0.53,0.69-0.83,1.23-0.8c0.54,0.03,1.02,0.39,1.31,0.85c0.3,0.45,0.44,0.99,0.54,1.52c0.28,1.38,0.36,2.81,0.02,4.18
						c-0.33,1.36-1.11,2.65-2.28,3.42c-1.04,0.69-2.46,0.91-3.55,0.31c-1.06-0.58-1.64-1.81-1.74-3.02
						C122.09,92.59,122.34,91.07,122.57,89.88z"/>
					<path class="st8" d="M122.46,89.07c-0.11,0.06-0.24,0.12-0.39,0.19c-2.18,1-8.72,3.08-10.26,1.31
						c-1.65-1.9,3.38-3.96,0.83-6.27c-2.46,1.45-4.67,4.81-5.35,8.16c-0.09,0.47-0.16,0.93-0.19,1.39l0,0
						c0.72,0.9,2.41,3.21,2.67,5.24c1.8,0.16,5.05,0.31,8.74-0.17C127.25,97.69,124.09,88.19,122.46,89.07z"/>
				</g>
			</g>
			<path class="st6" d="M140.98,41.73c-1.25,0.29-2.2,1.17-2.65,2.27c-0.89-0.8-2.13-1.16-3.38-0.87c-2.03,0.47-3.29,2.5-2.82,4.53
				c0.04,0.16,0.09,0.32,0.14,0.47c1.19,3.52,6.05,5.45,8.49,6.36c1.79-1.9,5.31-5.77,4.82-9.46c-0.02-0.16-0.04-0.32-0.08-0.48
				C145.04,42.52,143.01,41.26,140.98,41.73z"/>
			<path class="st6" d="M154.76,51.17c-0.82-0.2-1.64,0.04-2.23,0.55c-0.29-0.73-0.91-1.31-1.73-1.51c-1.33-0.32-2.67,0.5-3,1.83
				c-0.03,0.11-0.04,0.21-0.05,0.32c-0.34,2.42,1.95,4.99,3.11,6.25c1.61-0.59,4.82-1.82,5.63-4.13c0.04-0.1,0.07-0.2,0.1-0.31
				C156.91,52.84,156.09,51.5,154.76,51.17z"/>
		</g>
		<g id="React4">
			<g>
				<path class="st4" d="M411.14,359.63h-64.47c-4.49,0-8.22,3.24-8.98,7.52l-24.8-13.77l24.65,24.75v23.03
					c0,5.05,4.09,9.14,9.14,9.14h64.47c5.05,0,9.14-4.09,9.14-9.14v-32.39C420.27,363.72,416.18,359.63,411.14,359.63z"/>
				<g>
					<path class="st23" d="M373.97,394.12l4.06-0.67l18.73,13.75v3.1h-31.34c0,0,0.59-9.43,1.03-18.57l1.21,0.88
						C369.48,393.94,371.75,394.49,373.97,394.12z"/>
					<path class="st24" d="M394.89,389.62l0.25-15.23l2.11,17.83l-15.11-5.94c0,0-3.47,3.96-2.97,6.68l17.6,10.65v3.59l-18.73-13.75
						l-4.06,0.67c-2.22,0.36-4.5-0.18-6.31-1.51l-1.21-0.88c0.07-1.39,0.13-2.77,0.19-4.11l13.52-2.83L394.89,389.62z"/>
					<path class="st24" d="M381.63,385.27l13.26,4.35l0.25-15.23l2.11,17.83l-15.11-5.94c0,0-0.12,0.14-0.32,0.38v0
						C381.79,386.2,381.72,385.73,381.63,385.27z"/>
					<path class="st23" d="M357.12,395.81l-6.56-2.6l14.56-26.2c1.17-2.1,3.28-3.52,5.67-3.8l7.24-0.86l11.76-0.09l0.44,0.18
						l8.05,3.38c2.12,0.89,3.69,2.72,4.26,4.95c2.26,8.82,3.59,17.91,4.19,26.97c0.11,1.69-0.22,3.4-1.07,4.86
						c-2.11,3.61-5.47,2.94-8.9,1.02l-17.6-10.65c-0.06-0.34-0.06-0.69-0.02-1.06c0.26-2.03,1.95-4.34,2.67-5.24
						c0.19-0.24,0.32-0.38,0.32-0.38l15.11,5.94l-2.11-17.83l-0.25,15.23l-13.26-4.35c-0.68-3.35-2.89-6.71-5.35-8.16
						c-2.56,2.31,2.48,4.38,0.83,6.27c-1.54,1.78-8.09-0.31-10.26-1.31c0.06-2.05,0.09-3.82,0.07-5.09L357.12,395.81z"/>
					<path class="st24" d="M359.8,382.45c-2.82,3.08-5.64,6.16-8.46,9.23c-0.79,0.86-1.61,1.79-1.77,2.94
						c-0.16,1.14,0.4,2.3,1.25,3.06c0.85,0.77,1.97,1.19,3.1,1.41c1.05,0.21,2.2,0.24,3.13-0.28c1.09-0.61,1.66-1.83,2.16-2.98
						c1.21-2.76,2.41-5.52,3.62-8.28C361.56,386.25,360.3,384.19,359.8,382.45z"/>
					<g>
						<path class="st25" d="M365.43,341.06c-2.47-1.44-3.29-5.34-1.85-7.81c1.07-1.84,3.09-2.88,5.05-3.71
							c3.24-1.37,6.69-2.43,10.21-2.36c3.52,0.07,7.13,1.41,9.34,4.15c2.32,2.87,2.8,6.75,3.6,10.35c0.8,3.6,2.31,7.49,5.64,9.07
							c-2.39,3.57-7.28,5.47-11.57,5.15c-4.29-0.33-8.28-2.47-11.54-5.28S369.14,343.22,365.43,341.06z"/>
						<g>
							<path class="st11" d="M379.55,361.41c0.18-0.33,0.26-0.72,0.19-1.12c-0.18-0.96-0.35-1.94-0.57-2.88
								c2.4-0.87,5.19-3,6.96-4.84c0.33,1.41,0.75,2.8,1.24,4.17C385.7,360.53,383.21,362,379.55,361.41z"/>
							<path class="st8" d="M379.55,361.41c3.9,0.62,6.04-1.43,7.82-4.61c0.71,1.62,1.22,4.33,2.63,6.23
								c-1.5,2.4-6.5,2.96-8.86,1.96c-1-0.42-2.81-1.49-2.99-2.65c0.11-0.07,0.23-0.09,0.36-0.12
								C378.97,362.1,379.34,361.8,379.55,361.41z"/>
						</g>
						<path class="st8" d="M365.43,341.06c0.54,5.31,2.8,10.43,6.37,14.39c2.21,2.45,5.1,4.56,8.61,4.13
							c1.82-0.23,3.51-1.14,4.74-2.5c1.53-1.71,2.61-4.12,2.18-6.35c1.43,0.65,3.33,0.18,4.18-1.14c1.11-1.72,0.04-4.63-2.47-4.37
							c-1.12,0.12-1.99,1-2.23,2.1c-0.18,0.82-0.48,1.44-0.64,2.29c-0.6-1.69-1.29-3.35-1.93-5.02c-0.33-0.86-1.02-1.53-1.9-1.81
							c-0.01,0-0.02-0.01-0.03-0.01c-0.91-0.29-1.63-1-1.93-1.9c-0.05-0.15-0.1-0.29-0.15-0.44c-0.37-1.08-1.46-2.61-2.44-2.02
							C373.68,340.86,369.1,341.1,365.43,341.06z"/>
					</g>
					<g>
						<polygon class="st13" points="359.73,372.15 360.49,371.1 368.42,371.1 373.68,384.35 365.88,383.61 361.27,372.92 						"/>
						<polygon class="st14" points="372.91,385.4 367.65,372.15 359.73,372.15 365.11,384.66 						"/>
					</g>
					<path class="st11" d="M366.35,382.69c-0.17-0.89-0.72-1.69-1.49-2.17c-0.77-0.48-1.74-0.62-2.61-0.37
						c-0.08-0.53-0.69-0.83-1.23-0.8c-0.54,0.03-1.02,0.39-1.31,0.85c-0.3,0.45-0.44,0.99-0.54,1.52c-0.28,1.38-0.36,2.81-0.02,4.18
						c0.33,1.36,1.11,2.65,2.28,3.42c1.04,0.69,2.46,0.91,3.55,0.31c1.06-0.58,1.64-1.81,1.74-3.02
						C366.83,385.4,366.58,383.88,366.35,382.69z"/>
					<path class="st8" d="M366.46,381.88c0.11,0.06,0.24,0.12,0.39,0.19c2.18,1,8.72,3.08,10.26,1.31c1.65-1.9-3.38-3.96-0.83-6.27
						c2.46,1.45,4.67,4.81,5.35,8.16c0.09,0.47,0.16,0.93,0.19,1.39v0c-0.72,0.9-2.41,3.21-2.67,5.24c-1.8,0.16-5.05,0.31-8.74-0.17
						C361.66,390.5,364.82,381,366.46,381.88z"/>
				</g>
			</g>
			<path class="st6" d="M339.05,347.56c1.06-0.26,2.13,0.04,2.9,0.71c0.37-0.95,1.17-1.71,2.24-1.97c1.73-0.43,3.48,0.63,3.9,2.36
				c0.03,0.14,0.06,0.27,0.07,0.41c0.46,3.14-2.5,6.49-4.01,8.13c-2.1-0.76-6.27-2.34-7.33-5.34c-0.05-0.13-0.1-0.26-0.13-0.4
				C336.27,349.74,337.32,347.99,339.05,347.56z"/>
			<path class="st6" d="M346.98,336.35c0.82-0.2,1.64,0.04,2.23,0.55c0.29-0.73,0.91-1.31,1.73-1.51c1.33-0.32,2.67,0.5,3,1.83
				c0.03,0.11,0.04,0.21,0.05,0.32c0.34,2.42-1.95,4.99-3.11,6.25c-1.61-0.59-4.82-1.82-5.63-4.13c-0.04-0.1-0.07-0.2-0.1-0.31
				C344.83,338.02,345.65,336.68,346.98,336.35z"/>
			<path class="st6" d="M334.18,336.84c0.61-0.31,1.3-0.27,1.86,0.03c0.09-0.63,0.48-1.2,1.09-1.51c0.99-0.5,2.2-0.1,2.7,0.89
				c0.04,0.08,0.07,0.16,0.1,0.24c0.72,1.85-0.62,4.3-1.3,5.51c-1.38-0.17-4.14-0.55-5.2-2.23c-0.05-0.07-0.09-0.14-0.13-0.22
				C332.79,338.55,333.18,337.34,334.18,336.84z"/>
		</g>
		<g id="React2">
			<g>
				<path class="st4" d="M282.89,48.46h-58.36c-3.81,0-6.89,3.09-6.89,6.89v33.94c0,3.81,3.09,6.89,6.89,6.89h44.37l-2.09,13.79
					l11.86-13.79h4.22c3.81,0,6.89-3.09,6.89-6.89V55.35C289.78,51.55,286.7,48.46,282.89,48.46z"/>
				<g>
					<polygon class="st26" points="249.36,62.29 232.02,67.32 236.6,96.19 269.04,96.19 269.04,65.1 					"/>
					<g>
						<polygon class="st27" points="267,96.19 271.16,96.19 267,72.82 						"/>
						<path class="st26" d="M271.95,69.16c-0.42-2.16-2.03-3.88-4.15-4.45v8.11l2.67,23.36h6.74L271.95,69.16z"/>
					</g>
					<g>
						<polygon class="st28" points="256.82,87.6 248.66,87.6 247.64,73.81 257.84,73.81 						"/>
						<rect x="247.64" y="71.83" class="st13" width="10.2" height="1.98"/>
					</g>
					<g>
						<g>
							<polygon class="st27" points="236.45,90.14 234.39,76.64 231.34,92.31 							"/>
							<path class="st26" d="M245.99,85.37l-9.54,4.2l-4.72,2.08l2.82-15.01l-1.42-9.67c-2.28,0.81-3.92,2.83-4.26,5.23l-3.5,25.15
								c-0.34,1.11,0.22,2.46,1.17,3.14c0.95,0.68,2.19,0.83,3.34,0.66c1.15-0.17,2.24-0.64,3.3-1.12c5.2-2.35,10.19-5.16,14.9-8.37
								L245.99,85.37z"/>
						</g>
						<path class="st8" d="M245.99,85.37l2.22-3.87l0.14,1.94c0,0,6.49-0.61,8.92-1.94c2.44-1.33,3.65,5.44,0.57,6.68
							c-3.08,1.24-10.1,2.47-10.1,2.47L245.99,85.37z"/>
					</g>
					<g>
						<g>
							<path class="st8" d="M252.96,61.87c-0.08,0.05-0.16,0.11-0.24,0.16c-1.29,0.76-2.82,1.23-4.3,1.01
								c-0.88-0.13-1.67-0.49-2.4-0.97c0,0.09-0.01,0.18-0.01,0.27c-0.02,0.8-0.04,1.61,0.17,2.39c0.42,1.52,1.82,2.73,3.39,2.83
								c1.57,0.1,3.16-1.01,3.52-2.54c0.17-0.73,0.08-1.5-0.01-2.25C253.03,62.46,253,62.17,252.96,61.87z"/>
							<path class="st11" d="M252.72,62.03c0.08-0.05,0.16-0.11,0.24-0.16c-0.18-1.43-0.36-2.87-0.53-4.3
								c-1.93,0.27-4.42,0.24-6.28-0.35c-0.04,1.62-0.09,3.23-0.13,4.85c0.73,0.48,1.53,0.84,2.4,0.97
								C249.9,63.26,251.42,62.79,252.72,62.03z"/>
						</g>
						<g>
							<g>
								<path class="st11" d="M239.22,49.13c-0.45-0.41-1.04-0.74-1.64-0.65c-0.5,0.07-0.94,0.43-1.18,0.88
									c-0.24,0.45-0.32,0.97-0.29,1.48c0.06,1.51,0.99,2.93,2.3,3.69c0.87,0.51,1.93,0.04,2.17-0.94
									c0.13-0.53,0.17-1.08,0.11-1.62C240.56,50.88,240.03,49.85,239.22,49.13z"/>
								<path class="st11" d="M259.33,49.13c0.45-0.41,1.04-0.74,1.64-0.65c0.5,0.07,0.94,0.43,1.18,0.88
									c0.24,0.45,0.32,0.97,0.29,1.48c-0.06,1.51-0.99,2.93-2.3,3.69c-0.87,0.51-1.93,0.04-2.17-0.94
									c-0.13-0.53-0.17-1.08-0.11-1.62C258,50.88,258.52,49.85,259.33,49.13z"/>
							</g>
							<path class="st25" d="M239.57,52.63c-5.56-9.5-3.96-26.88,16.17-21.39c-0.95-0.69-2.09-1.55-3.04-2.24
								c2.01,0.09,3.94,1.2,5.03,2.89c-0.23-0.9-0.37-1.8-0.59-2.7c1.08,0.77,1.75,2.09,1.73,3.42c1.39-0.6,2.76-0.9,4.27-0.72
								c-1.23,0.61-2.46,1.22-3.7,1.84c1.44,0.71,2.51,2.03,2.94,3.59c0.43,1.55,0.37,3.19,0.19,4.79
								c-0.38,3.31-1.97,6.75-3.35,9.78L239.57,52.63z"/>
							<path class="st8" d="M258.41,45.12c-1.78-0.82-3.19-1.91-4.29-3.52c-2.58,2.24-5.79,3.84-9.13,4.59
								c1.57-1.01,2.94-2.33,3.91-3.93c-2.7,1.66-5.72,3.02-8.85,3.47c-0.47,2.27-0.62,4.59-0.48,6.9c1.63,4.6,5.36,7.83,9.71,7.83
								c4.58,0,8.47-3.58,9.94-8.57C259.24,49.6,259.03,47.28,258.41,45.12z"/>
						</g>
					</g>
				</g>
			</g>
			<path class="st6" d="M279,33.9c-1.27-0.31-2.54,0.05-3.45,0.86c-0.44-1.13-1.41-2.03-2.67-2.34c-2.06-0.5-4.14,0.77-4.64,2.83
				c-0.04,0.16-0.06,0.33-0.08,0.49c-0.53,3.75,3.01,7.72,4.82,9.68c2.5-0.91,7.47-2.82,8.71-6.4c0.06-0.15,0.11-0.31,0.15-0.47
				C282.33,36.48,281.07,34.4,279,33.9z"/>
		</g>
		<g id="React5">
			<g>
				<path class="st4" d="M204.39,421.89h68.65c4.48,0,8.11-3.63,8.11-8.11v-39.93c0-4.48-3.63-8.11-8.11-8.11h-52.19l-13.79-21.23
					l2.3,21.23h-4.96c-4.48,0-8.11,3.63-8.11,8.11v39.93C196.28,418.26,199.91,421.89,204.39,421.89z"/>
				<g>
					<path class="st22" d="M254.7,392.87c-0.72-7.41-0.69-14.89,0.09-22.29c0.38-3.6,0.93-7.21,0.73-10.82
						c-0.2-3.61-1.23-7.31-3.64-10.01c-2.41-2.7-6.79-4.14-10.2-2.91c-4.69-1.98-10.54-0.83-14.13,2.77
						c-3.58,3.58-4.73,8.96-4.69,14.02c0.04,5.06,1.11,10.07,1.25,15.13c0.14,5.06-0.78,10.44-4.13,14.24
						C230.23,400.02,244.02,399.22,254.7,392.87z"/>
					<polygon class="st29" points="240.01,381.52 259.11,387.51 254.06,421.89 218.32,421.89 218.32,384.87 					"/>
					<g>
						<polygon class="st14" points="231.23,411.79 240.84,411.79 242.04,395.57 230.04,395.57 						"/>
						<rect x="230.04" y="393.24" class="st13" width="12" height="2.33"/>
					</g>
					<g>
						<path class="st8" d="M235.78,381.52c0.1,0.06,0.19,0.13,0.29,0.19c1.52,0.9,3.32,1.45,5.06,1.18
							c1.03-0.16,1.96-0.58,2.82-1.14c0,0.11,0.01,0.21,0.01,0.32c0.03,0.94,0.05,1.9-0.2,2.81c-0.49,1.78-2.14,3.22-3.99,3.33
							c-1.85,0.11-3.71-1.19-4.14-2.99c-0.2-0.86-0.1-1.77,0.01-2.65C235.69,382.22,235.73,381.87,235.78,381.52z"/>
						<path class="st11" d="M236.06,381.71c-0.1-0.06-0.19-0.13-0.29-0.19c0.21-1.69,0.42-3.38,0.63-5.06
							c2.27,0.31,5.2,0.28,7.39-0.41c0.05,1.9,0.11,3.8,0.16,5.7c-0.86,0.57-1.79,0.99-2.82,1.14
							C239.38,383.16,237.59,382.61,236.06,381.71z"/>
					</g>
					<g>
						<path class="st11" d="M251.94,366.53c0.53-0.48,1.22-0.87,1.93-0.77c0.59,0.08,1.1,0.51,1.39,1.03
							c0.29,0.53,0.37,1.14,0.35,1.74c-0.07,1.78-1.17,3.45-2.7,4.34c-1.03,0.6-2.27,0.04-2.55-1.11c-0.16-0.62-0.2-1.27-0.13-1.9
							C250.37,368.6,250.99,367.39,251.94,366.53z"/>
						<path class="st11" d="M228.29,366.53c-0.53-0.48-1.22-0.87-1.93-0.77c-0.59,0.08-1.1,0.51-1.39,1.03
							c-0.29,0.53-0.37,1.14-0.35,1.74c0.07,1.78,1.17,3.45,2.7,4.34c1.03,0.6,2.27,0.04,2.55-1.11c0.15-0.62,0.2-1.27,0.13-1.9
							C229.86,368.6,229.23,367.39,228.29,366.53z"/>
					</g>
					<g>
						<path class="st11" d="M260.76,416.55l-5.56-2.45l0.81-5.49c1.04-0.24,2.08-0.49,3.12-0.73L260.76,416.55z"/>
						<path class="st30" d="M256.01,408.61l1.43-9.72l1.69,8.99C258.09,408.12,257.05,408.37,256.01,408.61z"/>
						<path class="st8" d="M255.2,414.11l5.56,2.45l-1.63-8.67c2.25-0.53,4.5-1.06,6.75-1.58l2.36,16.96
							c0.4,1.31-0.26,2.9-1.37,3.69c-1.12,0.79-2.58,0.98-3.93,0.78c-1.36-0.2-2.63-0.75-3.88-1.31
							c-6.11-2.77-11.6-7.24-17.14-11.03l2.06-6.21L255.2,414.11z"/>
						<path class="st29" d="M257.44,398.89l1.67-11.38c2.69,0.95,4.62,3.32,5.01,6.15l2.91,12.64c-2.25,0.53-5.65,1.06-7.9,1.58
							L257.44,398.89z"/>
						<path class="st8" d="M230.7,404.61c2.87,1.56,10.5,2.28,10.5,2.28l0.17-2.28l2.61,4.56l-2.06,6.21c0,0-8.25-1.45-11.88-2.91
							C226.41,411.02,227.84,403.05,230.7,404.61z"/>
					</g>
					<g>
						<polygon class="st30" points="218.32,394.41 218.32,408.07 216.83,407.46 						"/>
						<polygon class="st11" points="218.32,408.07 218.32,421.89 215.18,421.89 216.83,407.46 						"/>
						<polygon class="st8" points="216.83,407.46 215.18,421.89 207.25,421.89 210.56,404.89 						"/>
						<path class="st29" d="M209.19,404.89l4.24-14.79c0.49-2.54,2.39-4.57,4.89-5.24v9.54l-1.49,13.05L209.19,404.89z"/>
					</g>
					<path class="st8" d="M241.14,355.81c-3.25,4.25-7.54,7.7-12.38,9.99c-0.03,1.57-0.06,3.15-0.09,4.72
						c1.89,5.48,6.29,9.33,11.44,9.33c4.75,0,8.88-3.27,10.97-8.08c-0.04-2.21-0.08-4.41-0.13-6.61
						C246.94,362.99,243.57,359.69,241.14,355.81z"/>
				</g>
			</g>
			<path class="st6" d="M266.37,345.79c1.5,0.33,2.65,1.37,3.2,2.69c1.05-0.96,2.54-1.42,4.04-1.09c2.44,0.54,3.98,2.96,3.44,5.39
				c-0.04,0.19-0.1,0.38-0.17,0.56c-1.38,4.23-7.18,6.6-10.1,7.73c-2.17-2.26-6.43-6.85-5.89-11.27c0.02-0.19,0.04-0.39,0.09-0.58
				C261.52,346.79,263.93,345.25,266.37,345.79z"/>
		</g>
		<g id="React3">
			<path class="st4" d="M355.33,109.57V72.75c0-2.98,2.42-5.39,5.39-5.39h61.53c2.98,0,5.39,2.42,5.39,5.39v36.83
				c0,2.98-2.42,5.39-5.39,5.39h-51.47l-15.45,15.28l5.25-15.29C357.67,114.88,355.33,112.5,355.33,109.57z"/>
			<g>
				<path class="st6" d="M363.73,60.4c-0.59,0.22-1,0.71-1.16,1.28c-0.49-0.33-1.11-0.43-1.69-0.21c-0.97,0.36-1.45,1.47-1.08,2.46
					c0.64,1.74,2.74,2.56,4.72,3.02c1.24-1.61,2.36-3.6,1.7-5.38C365.85,60.55,364.73,60.03,363.73,60.4z"/>
				<path class="st6" d="M366.73,54.33c-0.41-0.09-0.82,0.04-1.11,0.31c-0.16-0.36-0.47-0.64-0.88-0.73c-0.68-0.14-1.34,0.31-1.49,1
					c-0.26,1.21,0.62,2.43,1.57,3.4c1.28-0.46,2.63-1.18,2.9-2.42C367.87,55.17,367.43,54.48,366.73,54.33z"/>
			</g>
			<g>
				<g>
					<path class="st31" d="M412.43,81.92c-2.11-4.17-5.83-7.74-6.26-12.39c-0.14-1.48,0.08-3-0.22-4.45
						c-0.3-1.46-1.35-2.93-2.83-3.04c-4.41,2.72-11.21,3.75-16.38,3.48c1.42,2.88,1.93,6.1,1.89,9.31c-0.02,1.97-0.33,3.95-0.02,5.9
						c0.25,1.54,0.88,2.98,1.3,4.48c0.91,3.21,0.87,6.59,0.23,9.89c0.43,0.45,0.85,0.9,1.28,1.31c1.07,1.04,2.21,2.13,3.66,2.49
						c1.34,0.33,2.75-0.01,4.13-0.06c2.47-0.1,4.86,0.74,7.3,1.12c1.79,0.28,3.66,0.3,5.41-0.12c1.11-1.92,1.9-4.03,2.27-6.22
						C414.87,89.66,414.25,85.5,412.43,81.92z"/>
					<path class="st32" d="M423.19,79.49c-0.48-1.58-1.84-2.73-3.24-3.6c-1.4-0.87-2.93-1.58-4.12-2.72
						c-1.69-1.63-2.45-4.11-2.11-6.42c0.34-2.29,1.01-4.5-0.33-6.68c-1.46-2.38-4.65-3.13-6.37-5.34c-1.43-1.83-1.59-4.31-2.33-6.51
						c-1.41-4.16-5.2-7.42-9.53-8.18c-4.33-0.76-9.48,1.09-12.22,4.53c-3.43,1.01-5.76,4.84-5.07,8.35
						c0.49,2.48,2.27,4.74,2.02,7.26c-0.29,2.9-3.24,5.18-3.03,8.09c0.15,2.1,1.89,3.68,3.47,5.07c1.58,1.39,3.26,3.09,3.21,5.2
						c-0.05,2.07-1.77,3.74-2.19,5.77c0,2.91,0.91,3.98,3.25,5.53c2.02,1.35,3.81,3.4,5.56,5.26c0.64-3.3,0.68-6.67-0.23-9.89
						c-0.43-1.5-1.05-2.94-1.3-4.48c-0.31-1.94-0.01-3.93,0.02-5.9c0.04-3.22-0.46-6.43-1.89-9.31c5.17,0.27,11.98-0.76,16.38-3.48
						c1.48,0.11,2.53,1.58,2.83,3.04c0.3,1.46,0.08,2.97,0.22,4.45c0.43,4.65,4.15,8.22,6.26,12.39c1.81,3.57,2.44,7.74,1.76,11.69
						c-0.38,2.19-1.16,4.3-2.27,6.22c0.46-0.11,0.92-0.25,1.37-0.42c2.13-0.85,3.99-2.58,4.62-4.78c0.37-1.29,0.32-2.68,0.67-3.97
						c0.54-2,1.96-3.62,3.12-5.34C422.85,83.59,423.79,81.47,423.19,79.49z"/>
				</g>
				<g>
					<path class="st7" d="M394.14,98.7c1.31-1.31,3.44-1.31,4.76,0c0.01,0.01,0.02,0.01,0.02,0.02c-0.02-0.02-0.04-0.03-0.05-0.05
						C397.58,97.35,395.45,97.4,394.14,98.7z"/>
					<path class="st33" d="M392.39,99.66c0.43-0.09,0.84-0.26,1.21-0.5c0.18-0.12,0.35-0.26,0.51-0.42l0.04-0.04
						c1.3-1.3,3.44-1.35,4.73-0.03c0.02,0.02,0.04,0.03,0.05,0.05c0.15,0.15,0.31,0.28,0.48,0.39c0.01,0.01,0.02,0.01,0.03,0.02
						c0.17,0.11,0.36,0.21,0.55,0.29c0.01,0,0.02,0.01,0.02,0.01c0.2,0.08,0.4,0.14,0.61,0.18c0,0,0.01,0,0.01,0
						c0.21,0.04,0.43,0.06,0.65,0.06h2.87c0.57,0,1.12,0.09,1.66,0.26l10.82-18.41c-0.07-2.38-1.53-4.55-3.77-5.51l-1.15-0.5
						c-1.53-0.66-5.37-1.42-7.03-1.44l-5.75-0.46l-10.52,3.95c0,0,0,8.7-2.54,14.39c-0.98,2.2-0.37,4.83,1.57,6.26
						c0.74,0.54,1.59,1.04,2.55,1.51h1.75C391.95,99.73,392.17,99.7,392.39,99.66z"/>
					<path class="st34" d="M405.81,99.94c-0.53-0.17-1.09-0.26-1.66-0.26h-2.87c-0.22,0-0.44-0.02-0.65-0.06c0,0-0.01,0-0.01,0
						c-0.21-0.04-0.41-0.1-0.61-0.18c-0.01,0-0.02-0.01-0.02-0.01c-0.19-0.08-0.38-0.18-0.55-0.29c-0.01-0.01-0.02-0.01-0.03-0.02
						c-0.17-0.11-0.33-0.25-0.48-0.39c-0.01-0.01-0.02-0.01-0.02-0.02c-1.31-1.31-3.44-1.31-4.76,0l-0.04,0.04
						c-0.16,0.16-0.33,0.3-0.51,0.42c-0.37,0.24-0.78,0.41-1.21,0.5c-0.22,0.04-0.44,0.07-0.66,0.07h-1.75l0.33,1.6H405l-8.13,13.83
						l0,0h8.99l10.45-30.7l0,0c0.09-0.63,0.17-1.26,0.26-1.88c0.05-0.35,0.07-0.7,0.06-1.04L405.81,99.94z"/>
					<path class="st33" d="M415.6,115.15c-1.96-6.6-0.74-19.88,0.71-30.7h0l-10.45,30.7H415.6z"/>
					<polygon class="st33" points="405,101.32 390.31,101.32 393.15,115.15 396.87,115.15 396.87,115.15 					"/>
				</g>
				<g>
					<g>
						<path class="st8" d="M403.63,72.62c-0.3-0.77-0.38-1.6-0.46-2.41c-0.13-1.26-0.26-2.53-0.38-3.79
							c-0.31,1.32-0.7,2.61-1.28,3.83c-0.94,1.96-2.47,3.73-4.5,4.49c-0.3,0.11-0.61,0.2-0.92,0.26c-0.02,0.47-0.08,0.95-0.19,1.41
							c0.66,1.7,2.62,2.88,4.43,2.6c1.15-0.18,2.18-0.84,2.99-1.67c0.81-0.83,1.44-1.82,2.05-2.81
							C404.61,74.21,403.93,73.39,403.63,72.62z"/>
						<path class="st11" d="M401.51,70.24c0.58-1.22,0.97-2.51,1.28-3.83c-0.1-1-0.2-2.01-0.3-3.01c-1.03-0.34-2.23-0.04-3.12,0.57
							c-0.9,0.61-1.59,1.48-2.26,2.33c-0.9,1.13-1.59,2.47-2.48,3.6c1.05,1.47,1.56,3.3,1.47,5.09c0.31-0.07,0.62-0.15,0.92-0.26
							C399.04,73.97,400.57,72.2,401.51,70.24z"/>
					</g>
					<path class="st8" d="M401.64,63.88c1.06,0.28,2.23,0.16,3.16-0.4c0.94-0.56,1.6-1.59,1.65-2.68c0.05-1.09-0.56-2.21-1.54-2.69
						c-0.98-0.48-2.29-0.24-2.98,0.6c-0.42,0.51-0.6,1.2-0.61,1.86c-0.01,0.67,0.21,1.31,0.39,1.96c-1.2-0.92-2.03-2.11-2.53-3.54
						c-2.74,0.39-5.6-0.14-8.01-1.49c-2.41-1.35-4.13-3.63-5.22-6.17c-1.31,2.62-2.16,5.46-2.51,8.37
						c2.18,9.57,5.82,13.8,10.93,13.28C399.5,72.45,401.64,63.88,401.64,63.88z"/>
				</g>
				<g>
					<path class="st11" d="M379.34,105.14c-0.38,1.53,0.09,3.15,1.22,4.25c1.64,1.6,4.23,1.69,5.98,0.22l0.37-0.31
						c0.94-0.79,1.5-1.93,1.58-3.15l0.6-10.35l-6.16-5.29L379.34,105.14z"/>
					<path class="st8" d="M390.05,74.56c2.05-1.84,2.71-5.09,1.47-7.57c-0.19-0.39-0.44-0.75-0.78-1.02
						c-1.16-0.92-2.27-0.27-3.19,0.39c-0.73,0.53-1.42,1.12-2.08,1.74c-1.21,1.14-1.53,2.93-0.8,4.42l1.46,2.99
						c0.2,0.41,0.25,0.87,0.14,1.31l-3.35,13.67l6.16,5.29l0.89-15.33l0.66-1.92c0.34-0.98,0.34-2.05-0.06-3
						C390.43,75.19,390.25,74.86,390.05,74.56z"/>
				</g>
				<g>
					<g>
						<path class="st35" d="M376.24,91.37l-5.09-19.25c-0.12-0.44-0.53-0.72-0.98-0.68l-6.35,0.67c-0.08,0.01-0.15,0.03-0.21,0.06
							l0,0l-1.16,0.49l1.14,1.86l5.29,17.18c0.12,0.38,0.47,0.65,0.87,0.65h4.81l0.21,0.35l1.04-0.42
							C376.14,92.12,376.34,91.75,376.24,91.37z"/>
						<path class="st36" d="M361.99,73.6l5.72,18.58c0.12,0.38,0.47,0.65,0.87,0.65h5.74c0.51,0,0.89-0.48,0.75-0.98l-5.09-19.25
							c-0.12-0.44-0.53-0.72-0.98-0.68l-6.35,0.67C362.17,72.65,361.85,73.13,361.99,73.6z"/>
					</g>
					<g>
						<path class="st11" d="M396.49,103.09l-1.32,2.79l2.38,1.8C397.74,106.08,397.36,104.43,396.49,103.09z"/>
						<path class="st8" d="M413.86,77.62c-2.31-1.26-5.21-0.32-6.33,2.06l-11.04,23.4c0.87,1.34,1.25,2.99,1.06,4.6l-2.38-1.8
							l-17.39-15.9c1.02-3.41,0.92-7.17-0.17-10.56c-0.48-0.25-1.1,0.01-1.4,0.45c-0.3,0.44-0.35,1.01-0.31,1.54
							c0.05,0.53,0.18,1.06,0.19,1.6c0.02,0.91-0.5,1.85-1.1,2.53c-3.1,0.23-6.36-0.88-8.62-3c-0.76-0.72-2.04-0.17-2.01,0.88
							c0.06,2.63,1.15,5.24,3.07,7.05c1.71,1.61,3.93,2.65,6.19,3.29l18.37,19.74c2.54,2.73,7.03,2.13,8.76-1.17l14.98-28.54
							C416.88,81.55,416.06,78.82,413.86,77.62z"/>
					</g>
				</g>
			</g>
		</g>
	</g>
</g>
<g id="DESIGNED_BY_FREEPIK">
</g>
</svg>
